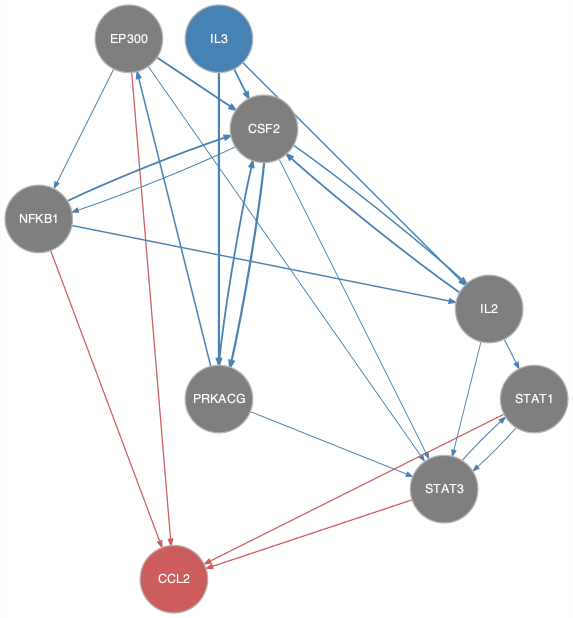

The data file committed next to this chart (first rows):
from	to
CSF2	IL2
CSF2	NFKB1
CSF2	PRKACG
CSF2	STAT3
EP300	CSF2
EP300	NFKB1
EP300	STAT3
IL2	CSF2
IL2	STAT1
IL2	STAT3
IL3	CSF2
IL3	IL2
IL3	PRKACG
NFKB1	CSF2
NFKB1	IL2
PRKACG	CSF2
PRKACG	EP300
PRKACG	STAT3
STAT1	STAT3
STAT3	STAT1
EP300	CCL2
NFKB1	CCL2
STAT1	CCL2
STAT3	CCL2
